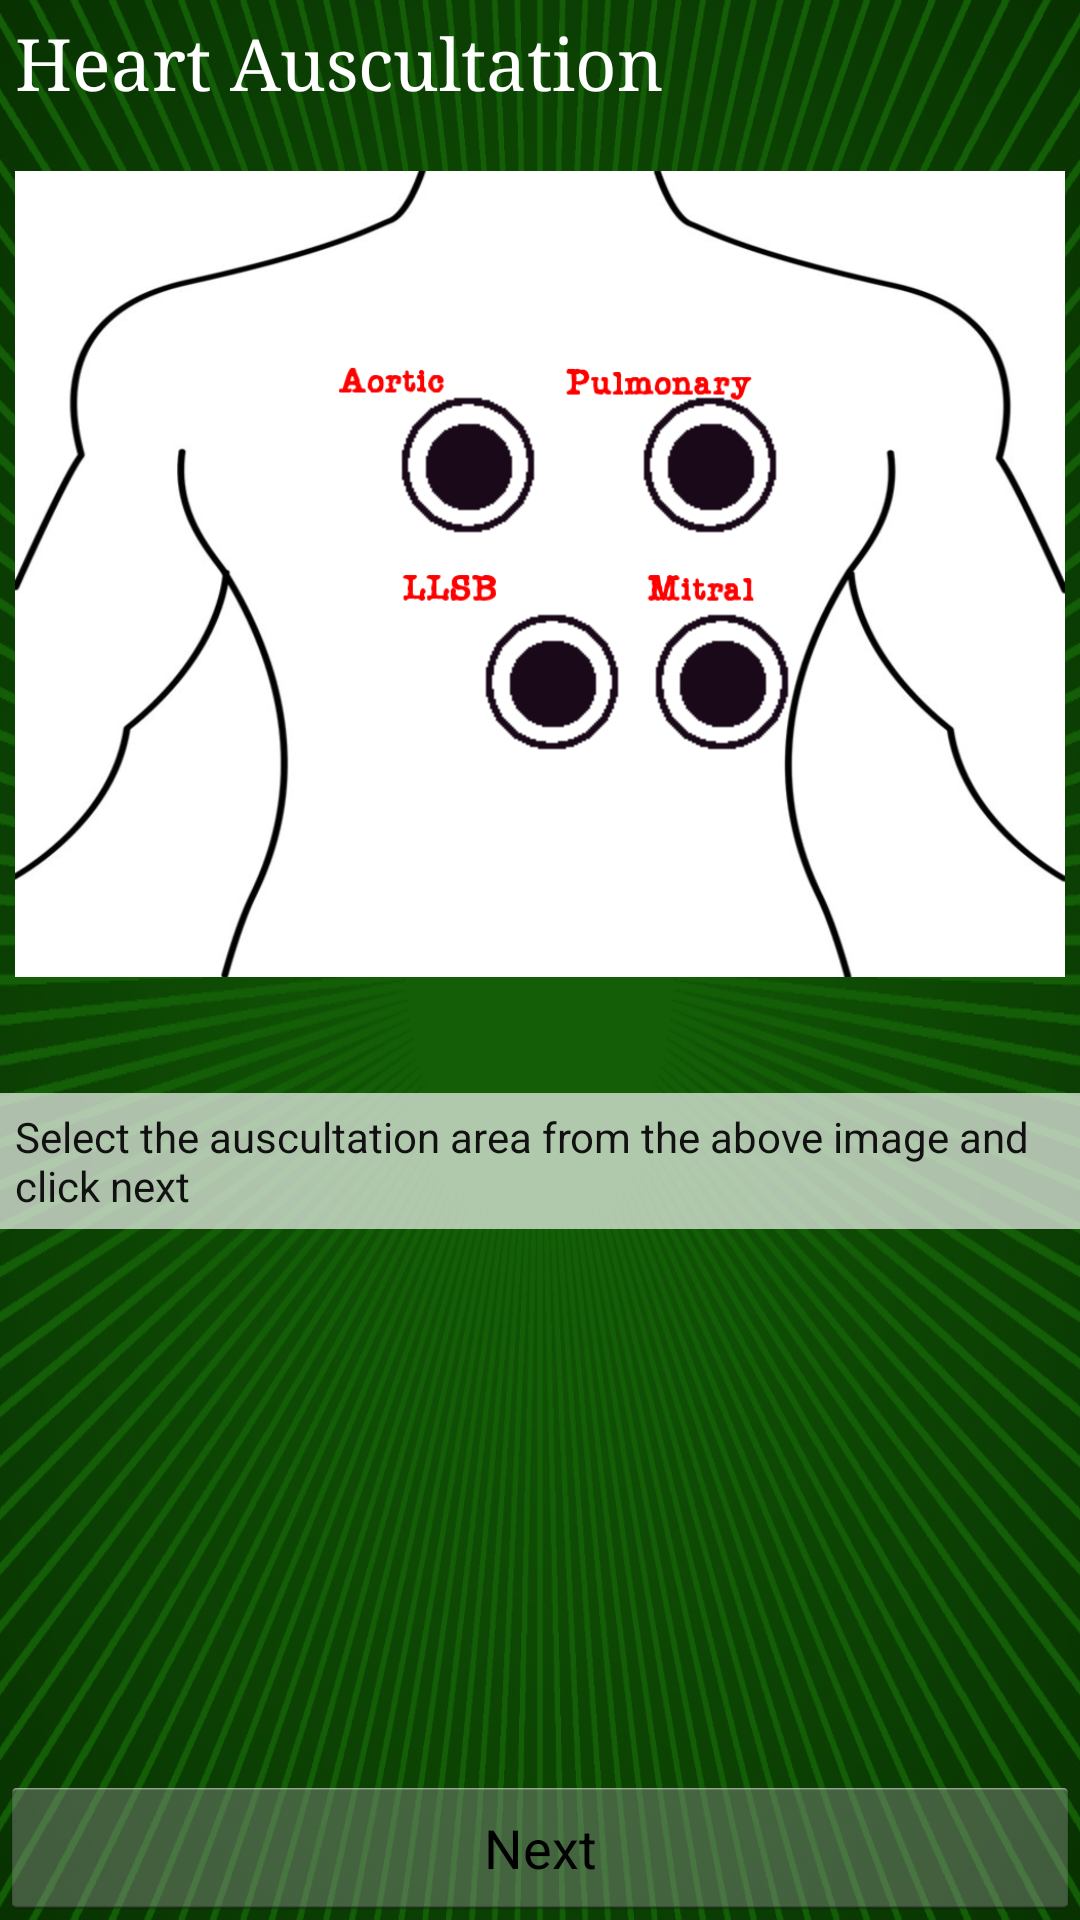

Reconstruct the res/layout file that produces this screen, plus the resources it refers to.
<!-- AndroidManifest.xml: application theme AppTheme -->
<!-- res/layout/fragment_heart_auscultation.xml -->
<?xml version="1.0" encoding="utf-8"?>
<RelativeLayout xmlns:android="http://schemas.android.com/apk/res/android"
    android:orientation="vertical" android:layout_width="match_parent"
    android:layout_height="match_parent"
    android:background="@drawable/app_back">

    <TextView
        android:id="@+id/heartAuscultationTitle"
        android:layout_width="match_parent"
        android:layout_height="wrap_content"
        android:padding="5sp"
        android:text="Heart Auscultation"
        android:textAppearance="?android:attr/textAppearanceLarge"
        android:textColor="#FFFFFF"
        android:textSize="24sp"
        android:typeface="serif"/>

    <RelativeLayout
        android:layout_width="match_parent"
        android:layout_height="300dp"
        android:id="@+id/heartImageCointainer"
        android:padding="5sp"
        android:layout_below="@id/heartAuscultationTitle">

        <ImageView
            android:layout_width="wrap_content"
            android:layout_height="wrap_content"
            android:id="@+id/imageView"
            android:src="@drawable/human_body_sketch"
            android:layout_alignParentTop="true" />

        <ImageView
            android:layout_width="wrap_content"
            android:layout_height="wrap_content"
            android:id="@+id/aorticArea"
            android:layout_marginTop="85dp"
            android:src="@drawable/black_selection_point"
            android:layout_marginLeft="140dp"
            android:layout_marginStart="127dp"
            android:layout_alignParentTop="true"
            android:layout_alignParentLeft="true"
            android:layout_alignParentStart="true" />

        <ImageView
            android:layout_width="wrap_content"
            android:layout_height="wrap_content"
            android:id="@+id/pulmonaryArea"
            android:src="@drawable/black_selection_point"
            android:layout_alignBottom="@+id/aorticArea"
            android:layout_toRightOf="@+id/aorticArea"
            android:layout_toEndOf="@+id/aorticArea"
            android:layout_marginLeft="20dp"
            android:layout_marginStart="34dp" />

        <ImageView
            android:layout_width="wrap_content"
            android:layout_height="wrap_content"
            android:id="@+id/LLSBArea"
            android:src="@drawable/black_selection_point"
            android:layout_below="@+id/aorticArea"
            android:layout_marginLeft="155dp"
            android:layout_marginTop="25dp" />

        <ImageView
            android:layout_width="wrap_content"
            android:layout_height="wrap_content"
            android:layout_marginLeft="10sp"
            android:id="@+id/mitralArea"
            android:src="@drawable/black_selection_point"
            android:layout_alignTop="@+id/LLSBArea"
            android:layout_toRightOf="@+id/LLSBArea"
            android:layout_toEndOf="@+id/LLSBArea" />

    </RelativeLayout>


    <TextView
        android:id="@+id/recordingProgressText"
        android:layout_width="match_parent"
        android:layout_height="wrap_content"
        android:background="#AAFFFFFF"
        android:padding="5sp"
        android:text="@string/heart_auscultation_text"
        android:textColor="#111111"
        android:layout_below="@+id/heartImageCointainer"
        android:layout_alignParentLeft="true"
        android:layout_alignParentStart="true"
        android:layout_marginTop="23dp" />

    <Button
        android:text="Next"
        android:layout_width="match_parent"
        android:layout_height="wrap_content"
        android:id="@+id/heartAuscultationNextButton"
        android:layout_alignParentBottom="true"
        android:layout_alignParentLeft="true"
        android:layout_alignParentStart="true" />

</RelativeLayout>
<!-- resources referenced by this layout -->
<resources>
  <!-- drawable app_back: png bitmap (drawable-hdpi, 749582 bytes) -->
  <!-- drawable black_selection_point: png bitmap (drawable-hdpi, 457 bytes) -->
  <!-- drawable human_body_sketch: png bitmap (drawable-hdpi, 115796 bytes) -->
  <string name="heart_auscultation_text">Select the auscultation area from the above image and click next</string>
  <style name="AppTheme" parent="android:Theme.Light" />
</resources>
